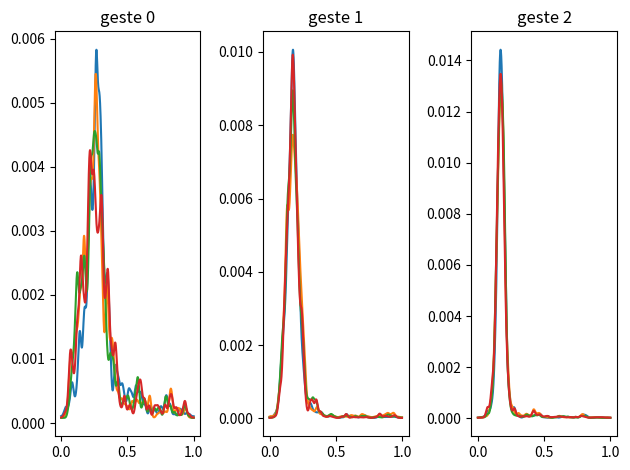

The matplotlib source for this figure:
import matplotlib.pyplot as plt
from random import *
import random
import numpy as np


Nrobot = 4
Ngeste = 3
n = 1000 #discrétisation du continu
sigma = 0.01
poids = 0.000007
n_test = 8000
valeur = np.linspace(0, 1, n)

l = np.array([[[1/n for i in range (n)] for j in range (Ngeste)] for i in range (Nrobot)])

def son(x) :
    return (x + x**2)

def gauss(mu):
    return (1/(sigma * np.sqrt(2 * np.pi)) * np.exp( - ((np.linspace(0, 1, n)) - float(mu))**2 / (2 * sigma**2)))

def update_plus(list, mu):
    list = (list + (poids*gauss(mu)))
    list = list / np.sum(list)
    return list

def update_moins (list, mu) :
    list = (list / (1 + 2*poids*gauss(mu)))
    list = list / np.sum(list)
    return list


def tirage(list):
    return float(np.random.choice(valeur, 1, p=list))




envergure = son (1) - son(0)
for i in range (n_test) :
    r1 , r2 = random.sample(range(Nrobot), 2) #choix de deux robots distincts
    geste = randint (0, Ngeste - 1) #choix du geste
    g1 , g2 = tirage (l[r1][geste]) , tirage (l[r2][geste]) #choix des paramètres
    if abs(son(g1) - son(g2)) < envergure/10 :
        l[r1][geste] = update_plus(l[r1][geste] , (g1 + g2)/2)  #on renforce le paramètre pour ce geste
        l[r2][geste] = update_plus(l[r2][geste] , (g1 + g2)/2)

        for g in range (Ngeste) : #on affaiblit le paramètre pour les autres gestes de ces même robots
            if g != geste :
                l[r1][g] = update_moins(l[r1][g] , (g1 + g2)/2)
                l[r2][g] = update_moins(l[r2][g] , (g1 + g2)/2)

print(l[0][0])



fig, axes = plt.subplots(Ngeste//3 + min(1,Ngeste%3), 3)
for j in range(Ngeste) :
    for i in range(Nrobot) :
        if Ngeste > 3 :  #disjonction pour raisons techniques
            axes[j//3,j%3].plot(valeur, l[i][j], label ="robot "+ str(i))
            axes[j//3,j%3].set_title("geste " + str(j))
        else :
            axes[j].plot(valeur, l[i][j], label ="robot "+ str(i))
            axes[j].set_title("geste " + str(j))

plt.tight_layout()
plt.show()




